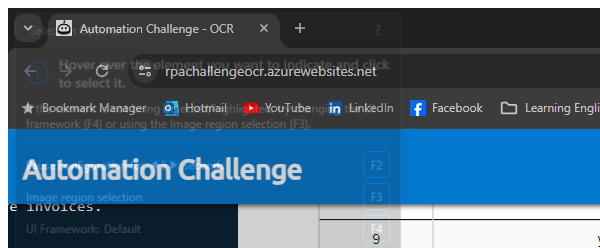
Workflow: chrome_submitCSV

Step 1 [try]: Attach Browser-Automation challenge in window 'Automation Challenge - OCR' (chrome.exe)
